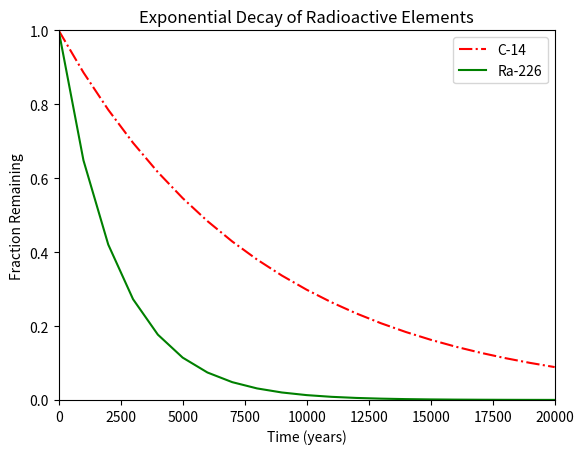

Write Python code to recreate this figure.
#!/usr/bin/env python3
import numpy as np
import matplotlib.pyplot as plt

x = np.arange(0, 21000, 1000)
r = np.log(0.5)
t1 = 5730
t2 = 1600
y1 = np.exp((r / t1) * x)
y2 = np.exp((r / t2) * x)

# your code here
plt.xlabel('Time (years)')
plt.ylabel('Fraction Remaining')
plt.title('Exponential Decay of Radioactive Elements')
plt.xlim(0, 20000)
plt.ylim(0, 1)
plt.plot(x, y1, color='red', linestyle='dashdot')
plt.plot(x, y2, color='green')
plt.legend(['C-14', 'Ra-226'])
plt.show()
